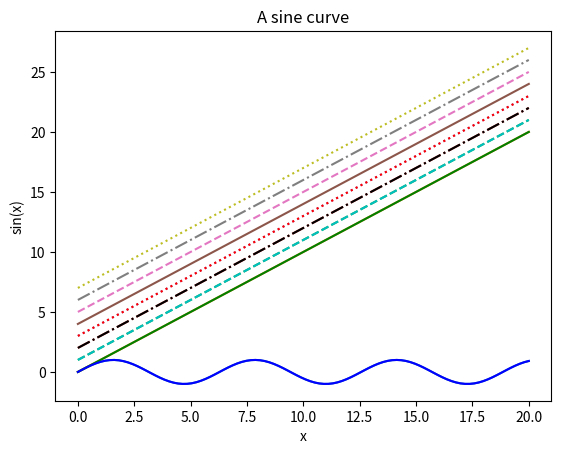

The script that saved this image:
import numpy as np
import matplotlib.pyplot as plt
# make your plot outputs appear and be stored within the notebook

x = np.linspace(0,20, 100)
#test 0
plt.plot(x, np.sin(x))
plt.show()

#test 1
plt.plot(x, x + 0, linestyle='solid')
plt.plot(x, x + 1, linestyle='dashed')
plt.plot(x, x + 2, linestyle='dashdot')
plt.plot(x, x + 3, linestyle='dotted')
plt.show()

#test 2
# For short, you can use the following codes:
plt.plot(x, x + 4, linestyle='-')  # solid
plt.plot(x, x + 5, linestyle='--') # dashed
plt.plot(x, x + 6, linestyle='-.') # dashdot
plt.plot(x, x + 7, linestyle=':')  # dotted
plt.show()

#test 3
plt.plot(x, x + 0, '-g')  # solid green
plt.plot(x, x + 1, '--c') # dashed cyan
plt.plot(x, x + 2, '-.k') # dashdot black
plt.plot(x, x + 3, ':r')  # dotted red
plt.show()

#test 4
plt.xlabel("x")
plt.ylabel("sin(x)")
plt.title("A sine curve")
plt.plot(x, np.sin(x - 0), color='blue') 
plt.show()